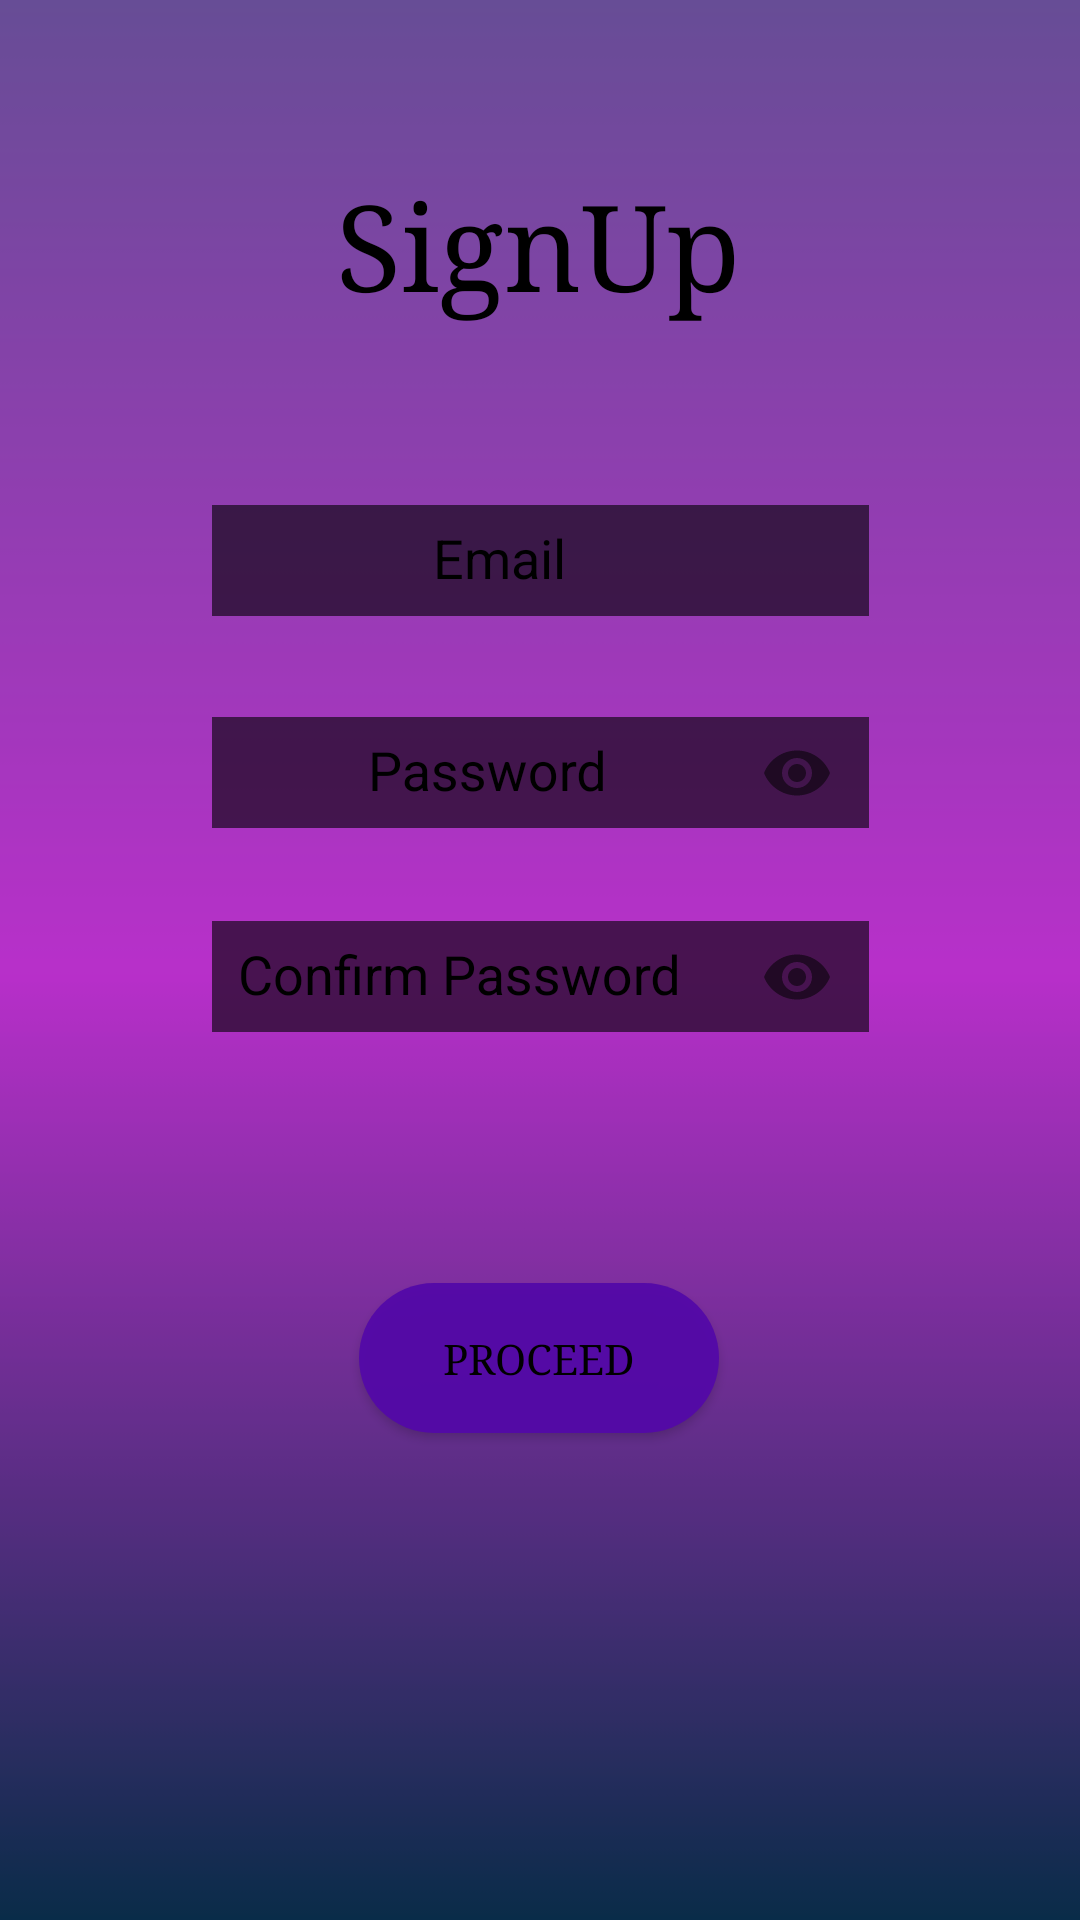

Here is an Android app screen rendered from its layout file. Give the layout XML and the strings, colors and styles it references.
<!-- AndroidManifest.xml: application theme AppTheme -->
<!-- res/layout/reg_pg.xml -->
<?xml version="1.0" encoding="utf-8"?>
<androidx.constraintlayout.widget.ConstraintLayout xmlns:android="http://schemas.android.com/apk/res/android"
    xmlns:app="http://schemas.android.com/apk/res-auto"
    android:orientation="vertical" android:layout_width="match_parent"
    android:layout_height="match_parent"
    android:background="@drawable/ss_bg">

    <TextView
        android:id="@+id/textView"
        android:layout_width="wrap_content"
        android:layout_height="wrap_content"
        android:fontFamily="serif"
        android:text="SignUp"
        android:textColor="@android:color/black"
        android:textSize="40sp"
        app:layout_constraintBottom_toBottomOf="parent"
        app:layout_constraintEnd_toEndOf="parent"
        app:layout_constraintHorizontal_bias="0.498"
        app:layout_constraintStart_toStartOf="parent"
        app:layout_constraintTop_toTopOf="parent"
        app:layout_constraintVertical_bias="0.094" />


    <com.google.android.material.textfield.TextInputLayout
        android:id="@+id/textInputLayout8"
        android:layout_width="wrap_content"
        android:layout_height="wrap_content"
        android:textColorHint="#000"
        app:layout_constraintBottom_toBottomOf="parent"
        app:layout_constraintEnd_toEndOf="parent"
        app:layout_constraintStart_toStartOf="parent"
        app:layout_constraintTop_toTopOf="parent"
        app:layout_constraintVertical_bias="0.266">

        <com.google.android.material.textfield.TextInputEditText
            android:id="@+id/emltxt_rg"
            android:layout_width="219dp"
            android:layout_height="37dp"
            android:background="#9A010002"
            android:hint="                 Email"
            android:inputType="textEmailAddress"
            app:layout_constraintBottom_toBottomOf="parent"
            app:layout_constraintEnd_toEndOf="parent"
            app:layout_constraintStart_toStartOf="parent"
            app:layout_constraintTop_toTopOf="parent" />
    </com.google.android.material.textfield.TextInputLayout>

    <com.google.android.material.textfield.TextInputLayout
        android:id="@+id/textInputLayout5"
        android:layout_width="wrap_content"
        android:layout_height="wrap_content"
        android:textColorHint="#000"
        app:layout_constraintBottom_toBottomOf="parent"
        app:layout_constraintEnd_toEndOf="parent"
        app:layout_constraintStart_toStartOf="parent"
        app:layout_constraintTop_toTopOf="parent"
        app:layout_constraintVertical_bias="0.385"
        app:passwordToggleEnabled="true">

        <com.google.android.material.textfield.TextInputEditText
            android:id="@+id/passtxt_rg"
            android:layout_width="219dp"
            android:layout_height="37dp"
            android:background="#9A010002"
            android:hint="            Password"
            android:inputType="textPassword"
            app:layout_constraintBottom_toBottomOf="parent"
            app:layout_constraintEnd_toEndOf="parent"
            app:layout_constraintStart_toStartOf="parent"
            app:layout_constraintTop_toTopOf="parent" />
    </com.google.android.material.textfield.TextInputLayout>

    <Button
        android:id="@+id/btnsnup_rg"
        android:layout_width="wrap_content"
        android:layout_height="wrap_content"
        android:background="@drawable/bt_packs"
        android:fontFamily="serif"
        android:text="PROCEED"
        android:textAllCaps="false"
        android:textColor="#000"
        app:layout_constraintBottom_toBottomOf="parent"
        app:layout_constraintEnd_toEndOf="parent"
        app:layout_constraintHorizontal_bias="0.498"
        app:layout_constraintStart_toStartOf="parent"
        app:layout_constraintTop_toTopOf="parent"
        app:layout_constraintVertical_bias="0.725" />

    <com.google.android.material.textfield.TextInputLayout
        android:id="@+id/textInputLayout7"
        android:layout_width="wrap_content"
        android:layout_height="wrap_content"
        android:textColorHint="#000"
        app:layout_constraintBottom_toBottomOf="parent"
        app:layout_constraintEnd_toEndOf="parent"
        app:layout_constraintStart_toStartOf="parent"
        app:layout_constraintTop_toTopOf="parent"
        app:passwordToggleEnabled="true">

        <com.google.android.material.textfield.TextInputEditText
            android:id="@+id/cnf_rg"
            android:layout_width="219dp"
            android:layout_height="37dp"
            android:background="#9A010002"
            android:hint="  Confirm Password"
            android:inputType="textPassword" />
    </com.google.android.material.textfield.TextInputLayout>

    <ProgressBar
        android:id="@+id/progressBar1"
        style="?android:attr/progressBarStyle"
        android:layout_width="52dp"
        android:layout_height="48dp"
        app:layout_constraintBottom_toBottomOf="parent"
        app:layout_constraintEnd_toEndOf="parent"
        app:layout_constraintHorizontal_bias="0.498"
        app:layout_constraintStart_toStartOf="parent"
        app:layout_constraintTop_toTopOf="parent"
        app:layout_constraintVertical_bias="0.604"
        android:visibility="invisible"/>

</androidx.constraintlayout.widget.ConstraintLayout>
<!-- resources referenced by this layout -->
<resources>
  <!-- drawable bt_packs (drawable) -->
  <?xml version="1.0" encoding="utf-8"?>
  <shape xmlns:android="http://schemas.android.com/apk/res/android"
      android:shape="rectangle">
  
      <size android:width="120dp"
          android:height="50dp"/>
  
      <solid android:color="#F25409A8"/>
  
      <corners android:radius="50dp"/>
  
  </shape>
  <!-- drawable ss_bg: png bitmap (drawable, 2461 bytes) -->
  <style name="AppTheme" parent="Theme.AppCompat.Light.NoActionBar">
          
          <item name="colorPrimaryDark">@color/appcompatthem</item>
          <item name="colorPrimary">@color/colorPrimary</item>
          <item name="colorAccent">@color/colorAccent</item>
      </style>
  <color name="appcompatthem">#F25409A8</color>
  <color name="colorPrimary">#008577</color>
  <color name="colorAccent">#D81B60</color>
</resources>
